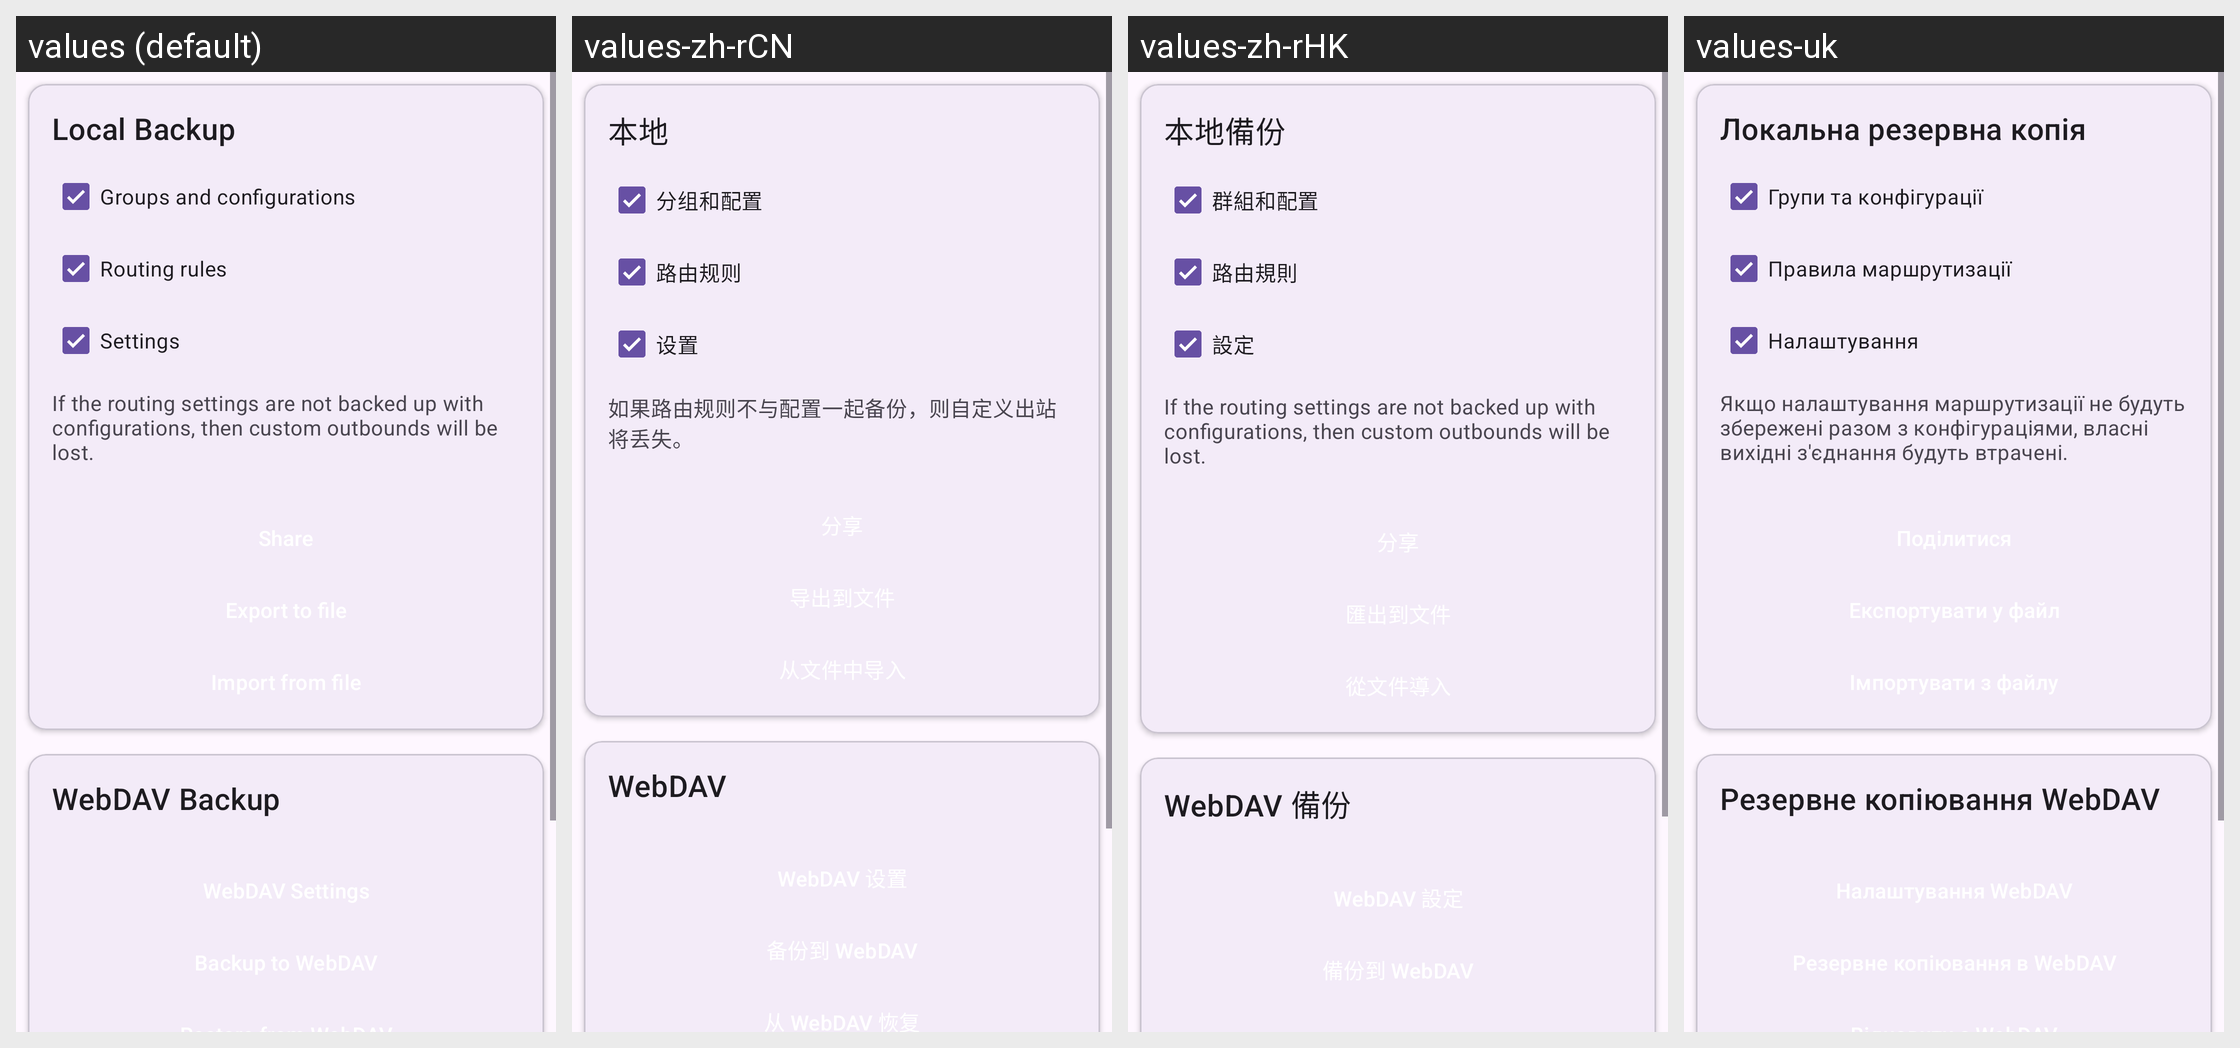

Locale-by-locale string values for the Android screen shown in this grid:
Android screen res/layout/layout_backup.xml rendered under 4 locales, left to right: values (default), values-zh-rCN, values-zh-rHK, values-uk. Device: Nexus 5 (rendered at 1080×1920; each locale shown at half size, 540×960, under a caption strip naming it); theme Theme.Start.
Other locales in the repository, not shown: values-ar, values-be, values-de, values-es, values-fa, values-fr, values-in, values-it, values-ja, values-ko, values-nb-rNO, values-nl, values-pt-rBR, values-ru, values-tr, values-zh-rTW.
Strings drawn on this screen, with the default value and each locale's value (text and hints the layout hard-codes, and strings that could not be matched under every locale, appear in the picture but are not listed):

backup_local
  values: Local Backup
  values-zh-rCN: 本地
  values-zh-rHK: 本地備份
  values-uk: Локальна резервна копія

backup_groups_and_configurations
  values: Groups and configurations
  values-zh-rCN: 分组和配置
  values-zh-rHK: 群組和配置
  values-uk: Групи та конфігурації

backup_rules
  values: Routing rules
  values-zh-rCN: 路由规则
  values-zh-rHK: 路由規則
  values-uk: Правила маршрутизації

backup_settings
  values: Settings
  values-zh-rCN: 设置
  values-zh-rHK: 設定
  values-uk: Налаштування

backup_summary
  values: If the routing settings are not backed up with configurations, then custom outbounds will be lost.
  values-zh-rCN: 如果路由规则不与配置一起备份，则自定义出站将丢失。
  values-zh-rHK: If the routing settings are not backed up with configurations, then custom outbounds will be lost.
  values-uk: Якщо налаштування маршрутизації не будуть збережені разом з конфігураціями, власні вихідні з'єднання будуть втрачені.

backup_webdav
  values: WebDAV Backup
  values-zh-rCN: WebDAV
  values-zh-rHK: WebDAV 備份
  values-uk: Резервне копіювання WebDAV
